Dataset: cropped_images (GitHub, Katsure/cropped_images). Classes: down, flagged, standing.

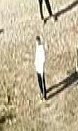
Label: standing

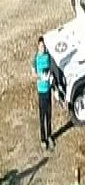
Label: standing

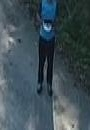
Label: standing

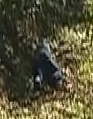
Label: down

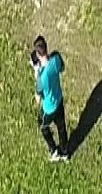
Label: standing

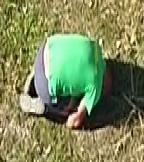
Label: down
